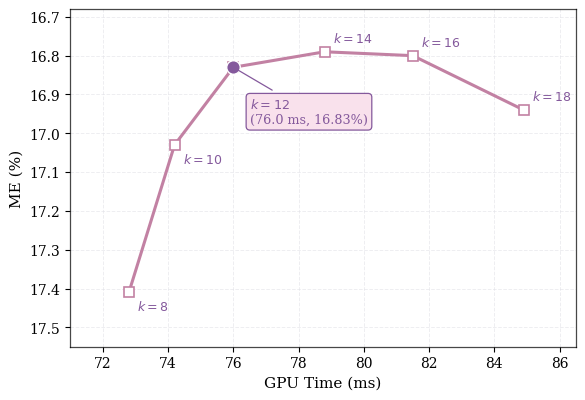

Python code for this plot:
import matplotlib.pyplot as plt
import numpy as np

plt.rcParams.update({
    "font.family": "serif",
    "font.size": 11,
    "axes.labelsize": 11,
    "xtick.labelsize": 10,
    "ytick.labelsize": 10,
    "figure.dpi": 300,
    "axes.linewidth": 0.9,
})

# -----------------------------
# Data
# -----------------------------
T = [0, 1, 2, 3, 4, 5]
me_T = [18.46, 17.71, 17.08, 16.83, 16.72, 16.78]
time_T = [68.4, 71.0, 73.6, 76.0, 80.7, 85.9]

k = [8, 10, 12, 14, 16, 18]
me_k = [17.41, 17.03, 16.83, 16.79, 16.80, 16.94]
time_k = [72.8, 74.2, 76.0, 78.8, 81.5, 84.9]

# -----------------------------
# Color palettes
# -----------------------------
# Figure 1: blue-violet
line1 = (124/255, 145/255, 188/255)
accent1 = (102/255, 91/255, 157/255)
fill1 = (238/255, 243/255, 251/255)

# Figure 2: pink-lilac
line2 = (194/255, 129/255, 163/255)
accent2 = (132/255, 89/255, 156/255)
fill2 = (249/255, 225/255, 236/255)

grid_c = (0.88, 0.88, 0.90)

def style_ax(ax):
    ax.set_facecolor("white")
    ax.grid(True, linestyle='--', linewidth=0.7, alpha=0.55, color=grid_c)
    for spine in ax.spines.values():
        spine.set_alpha(0.72)

def add_focus_box(ax, x, y, text, edge_c, fill_c, dx_pts, dy_pts):
    ax.annotate(
        text,
        xy=(x, y),
        xytext=(dx_pts, dy_pts),
        textcoords='offset points',
        fontsize=9.2,
        color=edge_c,
        ha='left',
        va='center',
        bbox=dict(
            boxstyle="round,pad=0.30",
            fc=fill_c,
            ec=edge_c,
            lw=0.9
        ),
        arrowprops=dict(
            arrowstyle='-',
            lw=0.9,
            color=edge_c,
            shrinkA=4,
            shrinkB=4
        ),
        zorder=7
    )

def bbox_overlap(bb1, bb2, pad=3.0):
    return not (
        bb1.x1 + pad < bb2.x0 or
        bb1.x0 - pad > bb2.x1 or
        bb1.y1 + pad < bb2.y0 or
        bb1.y0 - pad > bb2.y1
    )

def point_in_rect(px, py, rect):
    x0, y0, x1, y1 = rect
    return x0 <= px <= x1 and y0 <= py <= y1

def seg_intersects_rect(p1, p2, rect):
    x0, y0, x1, y1 = rect
    minx, maxx = min(p1[0], p2[0]), max(p1[0], p2[0])
    miny, maxy = min(p1[1], p2[1]), max(p1[1], p2[1])
    if maxx < x0 or minx > x1 or maxy < y0 or miny > y1:
        return False

    if point_in_rect(p1[0], p1[1], rect) or point_in_rect(p2[0], p2[1], rect):
        return True

    def ccw(a, b, c):
        return (c[1] - a[1]) * (b[0] - a[0]) > (b[1] - a[1]) * (c[0] - a[0])

    def seg_intersect(a, b, c, d):
        return ccw(a, c, d) != ccw(b, c, d) and ccw(a, b, c) != ccw(a, b, d)

    corners = [(x0, y0), (x1, y0), (x1, y1), (x0, y1)]
    rect_edges = list(zip(corners, corners[1:] + corners[:1]))
    for c, d in rect_edges:
        if seg_intersect(p1, p2, c, d):
            return True
    return False

def label_hits_polyline(bb, poly_disp, pad=2.5):
    rect = (bb.x0 - pad, bb.y0 - pad, bb.x1 + pad, bb.y1 + pad)
    for i in range(len(poly_disp) - 1):
        if seg_intersects_rect(poly_disp[i], poly_disp[i + 1], rect):
            return True
    return False

def smart_label_points(ax, fig, xs, ys, labels, color, polyline_xy, candidates):
    """
    Place labels around points using candidate offsets in display space,
    avoiding the plotted polyline and already-placed labels.
    """
    fig.canvas.draw()
    renderer = fig.canvas.get_renderer()
    poly_disp = ax.transData.transform(np.column_stack(polyline_xy))
    placed = []

    for x, y, lab in zip(xs, ys, labels):
        ok = False
        for dx, dy in candidates:
            txt = ax.annotate(
                lab,
                xy=(x, y),
                xytext=(dx, dy),
                textcoords='offset points',
                fontsize=9,
                color=color,
                ha='left',
                va='center',
                zorder=6
            )
            fig.canvas.draw()
            bb = txt.get_window_extent(renderer=renderer)

            overlap = any(bbox_overlap(bb, oldbb, pad=2.0) for oldbb in placed)
            hit_line = label_hits_polyline(bb, poly_disp, pad=2.0)

            if overlap or hit_line:
                txt.remove()
            else:
                placed.append(bb)
                ok = True
                break

        if not ok:
            # last-resort fallback, still close to point
            txt = ax.annotate(
                lab,
                xy=(x, y),
                xytext=(8, 8),
                textcoords='offset points',
                fontsize=9,
                color=color,
                ha='left',
                va='center',
                zorder=6
            )
            fig.canvas.draw()
            placed.append(txt.get_window_extent(renderer=renderer))

# =========================================================
# Figure 1: T trade-off
# =========================================================
# fig, ax = plt.subplots(figsize=(6.0, 4.15))
# style_ax(ax)

# ax.plot(
#     time_T, me_T,
#     color=line1,
#     linewidth=2.2,
#     marker='o',
#     markersize=6.8,
#     markerfacecolor='white',
#     markeredgecolor=line1,
#     markeredgewidth=1.2,
#     zorder=3
# )
# ax.scatter(time_T, me_T, s=28, color=line1, alpha=0.18, zorder=2)

# # labels except T=3
# xs_T = [time_T[i] for i in range(len(T)) if T[i] != 3]
# ys_T = [me_T[i] for i in range(len(T)) if T[i] != 3]
# labels_T = [rf'$T={T[i]}$' for i in range(len(T)) if T[i] != 3]

# # 图1已基本满意，用稍宽候选
# candidates_T = [
#     (-18, 10), (8, 10), (-18, -10), (8, -10),
#     (-24, 0), (10, 0), (-4, 14), (-4, -14)
# ]
# smart_label_points(ax, fig, xs_T, ys_T, labels_T, accent1, (time_T, me_T), candidates_T)

# # focus box for T=3
# idx_T = T.index(3)
# ax.scatter(
#     time_T[idx_T], me_T[idx_T],
#     s=95, color=accent1, edgecolors='white', linewidth=1.0, zorder=5
# )
# add_focus_box(
#     ax,
#     time_T[idx_T], me_T[idx_T],
#     r'$T=3$' + '\n(76.0 ms, 16.83%)',
#     accent1, fill1,
#     dx_pts=12, dy_pts=22
# )

# ax.set_xlabel('GPU Time (ms)')
# ax.set_ylabel('ME (%)')
# ax.invert_yaxis()
# ax.set_xlim(66.5, 87.5)
# ax.set_ylim(18.8, 16.45)

# plt.tight_layout()
# plt.savefig('ablation_T_tradeoff_final.png', dpi=300, bbox_inches='tight')
# plt.show()

# =========================================================
# Figure 2: k trade-off
# =========================================================
fig, ax = plt.subplots(figsize=(6.0, 4.15))
style_ax(ax)

ax.plot(
    time_k, me_k,
    color=line2,
    linewidth=2.2,
    marker='s',
    markersize=6.6,
    markerfacecolor='white',
    markeredgecolor=line2,
    markeredgewidth=1.2,
    zorder=3
)
ax.scatter(time_k, me_k, s=28, color=line2, alpha=0.18, zorder=2)

# labels except k=12
xs_k = [time_k[i] for i in range(len(k)) if k[i] != 12]
ys_k = [me_k[i] for i in range(len(k)) if k[i] != 12]
labels_k = [rf'$k={k[i]}$' for i in range(len(k)) if k[i] != 12]

# 图2改为手动偏移：按 k 值设置每个标签的 (dx, dy)，单位为 points
manual_offsets_k = {
    8: (6, -10),
    10: (6, -10),
    14: (6, 10),
    16: (6, 10),
    18: (6,10),
}

for kk, x, y, lab in zip([v for v in k if v != 12], xs_k, ys_k, labels_k):
    dx, dy = manual_offsets_k.get(kk, (8, 8))
    ax.annotate(
        lab,
        xy=(x, y),
        xytext=(dx, dy),
        textcoords='offset points',
        fontsize=9,
        color=accent2,
        ha='left',
        va='center',
        zorder=6
    )

# focus box for k=12
idx_k = k.index(12)
ax.scatter(
    time_k[idx_k], me_k[idx_k],
    s=95, color=accent2, edgecolors='white', linewidth=1.0, zorder=5
)

# manually adjustable position for the focus box of k=12 (offset points)
focus_k_dx_pts = 12   # >0 right, <0 left
focus_k_dy_pts = -32  # >0 down, <0 up

add_focus_box(
    ax,
    time_k[idx_k], me_k[idx_k],
    r'$k=12$' + '\n(76.0 ms, 16.83%)',
    accent2, fill2,
    dx_pts=focus_k_dx_pts, dy_pts=focus_k_dy_pts
)

ax.set_xlabel('GPU Time (ms)')
ax.set_ylabel('ME (%)')
ax.invert_yaxis()
ax.set_xlim(71.0, 86.5)
ax.set_ylim(17.55, 16.68)

plt.tight_layout()
plt.savefig('ablation_k_tradeoff_final.png', dpi=300, bbox_inches='tight')
plt.show()
